Image classification data set "data" (Hemashree-N936/skin-disease-detector-2 on GitHub). Class labels (3): acne, eczema, psoriasis.

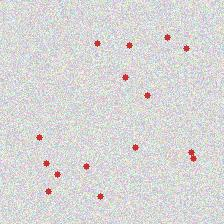
Label: acne

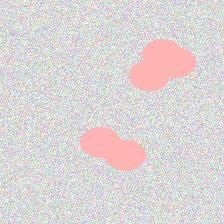
Label: eczema

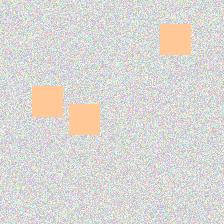
Label: psoriasis

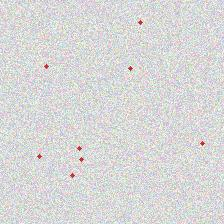
Label: acne

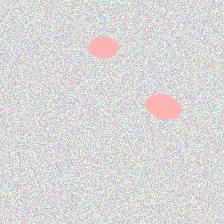
Label: eczema

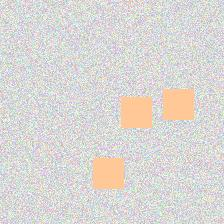
Label: psoriasis
